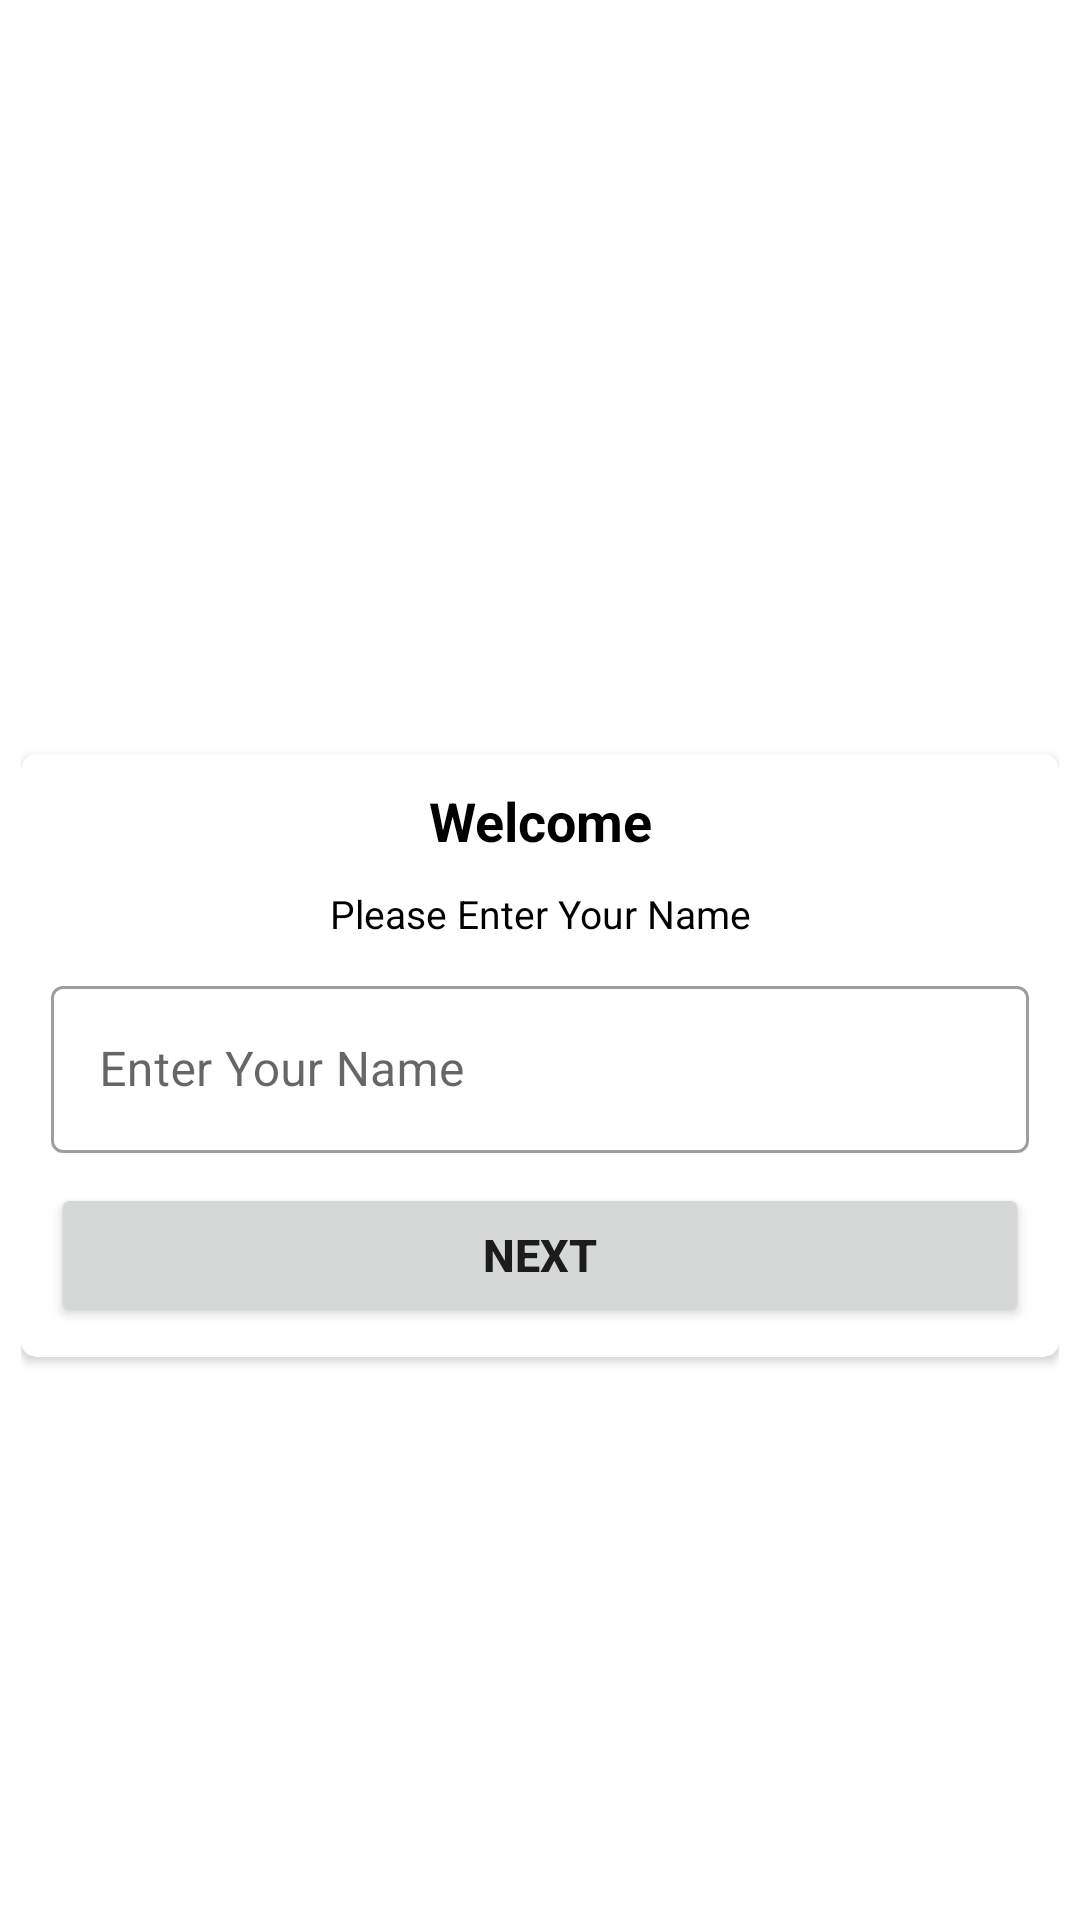

The Android layout XML behind this screen, and the referenced resources:
<!-- AndroidManifest.xml: activity theme Theme.MyQuiz -->
<!-- res/layout/activity_main.xml -->
<?xml version="1.0" encoding="utf-8"?>
<LinearLayout xmlns:android="http://schemas.android.com/apk/res/android"
    xmlns:app="http://schemas.android.com/apk/res-auto"
    xmlns:tools="http://schemas.android.com/tools"
    android:layout_width="match_parent"
    android:layout_height="match_parent"
    android:background="@drawable/kotlin1"
    android:gravity="center"
    android:orientation="vertical"
    android:padding="7dp"
    tools:context=".MainActivity">

    <TextView
        android:layout_width="match_parent"
        android:layout_height="wrap_content"
        android:text="Quiz App"
        android:gravity="center"
        android:textSize="25sp"
        android:textStyle="bold"
        android:textColor="@color/white"/>

    <androidx.cardview.widget.CardView
        android:layout_width="match_parent"
        android:layout_height="wrap_content"
        app:cardCornerRadius="5dp"
        android:layout_marginTop="30dp">
        <LinearLayout
            android:layout_width="match_parent"
            android:layout_height="wrap_content"
            android:orientation="vertical"
            android:padding="10dp">

        <TextView
            android:layout_width="match_parent"
            android:layout_height="wrap_content"
            android:text="Welcome"
            android:textSize="18sp"
            android:textStyle="bold"
            android:textColor="@color/black"
            android:gravity="center"
            />
            <TextView
                android:layout_width="match_parent"
                android:layout_height="wrap_content"
                android:text="Please Enter Your Name"
                android:textSize="13sp"
                android:textColor="@color/black"
                android:gravity="center"
                android:layout_marginTop="10dp"/>
            <com.google.android.material.textfield.TextInputLayout
                android:layout_width="match_parent"
                android:layout_height="wrap_content"
                android:layout_marginTop="10dp"
                style="@style/Widget.MaterialComponents.TextInputLayout.OutlinedBox"
                >
                <androidx.appcompat.widget.AppCompatEditText
                    android:id="@+id/input"
                    android:layout_width="match_parent"
                    android:layout_height="wrap_content"
                    android:hint="Enter Your Name"
                    android:textColorHint="@color/black"

                    />
            </com.google.android.material.textfield.TextInputLayout>

            <Button
                android:id="@+id/button"
                android:layout_width="match_parent"
                android:layout_height="wrap_content"
                android:text="NEXT"
                android:layout_marginTop="10dp"
                android:textStyle="bold"
                android:textSize="15sp"/>
</LinearLayout>
    </androidx.cardview.widget.CardView>

</LinearLayout>
<!-- resources referenced by this layout -->
<resources>
  <style name="Theme.MyQuiz" parent="Theme.MaterialComponents.DayNight.DarkActionBar">
          
          <item name="colorPrimary">@color/purple_500</item>
          <item name="colorPrimaryVariant">@color/purple_700</item>
          <item name="colorOnPrimary">@color/white</item>
          
          <item name="colorSecondary">@color/teal_200</item>
          <item name="colorSecondaryVariant">@color/teal_700</item>
          <item name="colorOnSecondary">@color/black</item>
          
          <item name="android:statusBarColor" tools:targetApi="l">?attr/colorPrimaryVariant</item>
          
      </style>
  <!-- not gathered from this repository: default colours our renderer supplied (Android Studio template values) -->
  <color name="purple_500">#FF6200EE</color>
  <color name="purple_700">#FF3700B3</color>
  <color name="teal_200">#FF03DAC5</color>
  <color name="teal_700">#FF018786</color>
  <color name="black">#FF000000</color>
  <color name="white">#FFFFFFFF</color>
</resources>
